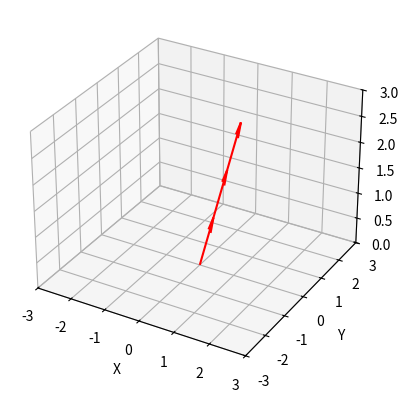

Recreate this plot in Python.
import numpy as np
import matplotlib.pyplot as plt

def init():
    ax.set_xlim([-3, 3])
    ax.set_ylim([-3, 3])
    ax.set_zlim([0, 3])
    ax.set_xlabel('X')
    ax.set_ylabel('Y')
    ax.set_zlabel('Z')
    print("initiated")
def rotations_x(alpha):
    Matrix = np.array([[1, 0, 0, 0],
                       [0, np.cos(alpha), -np.sin(alpha), 0],
                       [0, np.sin(alpha), np.cos(alpha), 0],
                       [0, 0, 0, 1]])
    # print(Matrix)
    return Matrix
def rotations_y(alpha):
    Matrix = np.array([[np.cos(alpha), 0, np.sin(alpha), 0],
                       [0, 1, 0, 0],
                       [-np.sin(alpha), 0, np.cos(alpha), 0],
                       [0, 0, 0, 1]])
    # print(Matrix)
    return Matrix
def rotations_z(alpha):
    Matrix = np.array([[np.cos(alpha), -np.sin(alpha), 0, 0],
                       [np.sin(alpha), np.cos(alpha), 0, 0],
                       [0, 0, 1, 0],
                       [0, 0, 0, 1]])
    # print(Matrix)
    return Matrix
def transmatrix(x_y_z):
    x = x_y_z[0]
    y = x_y_z[1]
    z = x_y_z[2]
    tmatrix = np.array([[1, 0, 0, x],
                        [0, 1, 0, y],
                        [0, 0, 1, z],
                        [0, 0, 0, 1]])
    return tmatrix


fig = plt.figure()
ax = plt.axes(projection="3d")
init()

rotationValue_1 = -np.deg2rad(45)
rotationValue_2 = np.deg2rad(0)
rotationValue_3 = np.deg2rad(0)

first_startpoint = np.array([0, 0, 0, 1])

first_direction = np.array([0, 0, 1, 1])
second_direction = np.array([0, 0, 1, 1])
third_direction = np.array([0, 0, 1, 1])

#first_direction = np.matmul(rotations_x(rotationValue_1), first_direction)
#second_direction = np.matmul(rotations_y(rotationValue_2), second_direction)
#third_direction = np.matmul(rotations_y(rotationValue_2), third_direction)

#second_startpoint = np.array([first_startpoint[0] + first_direction[0], first_startpoint[1] + first_direction[1], first_startpoint[2] + first_direction[2], 1])
#third_startpoint = np.array([second_startpoint[0] + second_direction[0], second_startpoint[1] + second_direction[1], second_startpoint[2] + second_direction[2], 1])

test1 = np.matmul(rotations_x(rotationValue_1), transmatrix(first_startpoint))
test1_vector = np.matmul(test1, first_direction)

test2 = np.matmul(np.matmul(rotations_x(rotationValue_1), rotations_y(rotationValue_2)), transmatrix([0, 0, 0]))
test2_vector = np.matmul(test2, second_direction)

test3 = np.matmul(np.matmul(np.matmul(rotations_x(rotationValue_1), rotations_y(rotationValue_3)), rotations_y(rotationValue_2)), transmatrix([0, 0, 0]))
test3_vector = np.matmul(test3,third_direction)

ax.quiver(first_startpoint[0], first_startpoint[1], first_startpoint[2], test1_vector[0], test1_vector[1], test1_vector[2], color="r" )   #erster Abschnit
#ax.quiver(first_startpoint[0], first_startpoint[1], first_startpoint[2], test1[0], test1[1], test1[2], color="y", )

ax.quiver(first_startpoint[0]+test1_vector[0], first_startpoint[1]+test1_vector[1], first_startpoint[2]+test1_vector[2], test2_vector[0], test2_vector[1], test2_vector[2], color="r", )
#ax.quiver(first_startpoint[0]+test1_vector[0], first_startpoint[1]+test1_vector[1], first_startpoint[2]+test1_vector[2], test2[0], test2[1], test2[2], color="y", )

ax.quiver(first_startpoint[0]+test1_vector[0]+test2_vector[0], first_startpoint[1]+test1_vector[1]+test2_vector[1], first_startpoint[2]+test1_vector[2]+test2_vector[2], test3_vector[0], test3_vector[1], test3_vector[2], color="r", )
#zwischenErgebnis = np.matmul(rotations_y(rotationValue), transMatrix(newcords))
#zwischenVector = np.matmul(rotations_y(rotationValue), start_vector)
#ergebnis = np.matmul(zwischenErgebnis, start_vector)
#print( "",round(ergebnis[0]), "\n", round(ergebnis[1]), "\n", round(ergebnis[2]))
#ax.quiver(start[0], start[1], start[2], ergebnis[0], ergebnis[1], ergebnis[2])  # Ergebnis
#ax.quiver(start[0], start[1], start[2], zwischenVector[0], zwischenVector[1], zwischenVector[2],color="g")  # zwischenVector
#ax.quiver(start[0], start[1], start[2], newcords[0], newcords[1], newcords[2], color="y")  # NewCoords

"""
ax.quiver(first_startpoint[0], first_startpoint[1], first_startpoint[2], first_direction[0], first_direction[1], first_direction[2], color="b", )   #erster Abschnit
ax.quiver(second_startpoint[0], second_startpoint[1], second_startpoint[2], second_direction[0], second_direction[1], second_direction[2], color="y")   #zweiter Abschnitt
ax.quiver(third_startpoint[0], third_startpoint[1], third_startpoint[2], third_direction[0], third_direction[1], third_direction[2], color="r")   #dritter Abschnitt
"""

x_end = test1_vector[0] + test2_vector[0] + test3_vector[0] + first_startpoint[0]
y_end = test1_vector[1] + test2_vector[1] + test3_vector[1] + first_startpoint[1]
z_end = test1_vector[2] + test2_vector[2] + test3_vector[2] + first_startpoint[2]

print( "x =", x_end, "\ny =", y_end, "\nz =", z_end)

plt.show()




